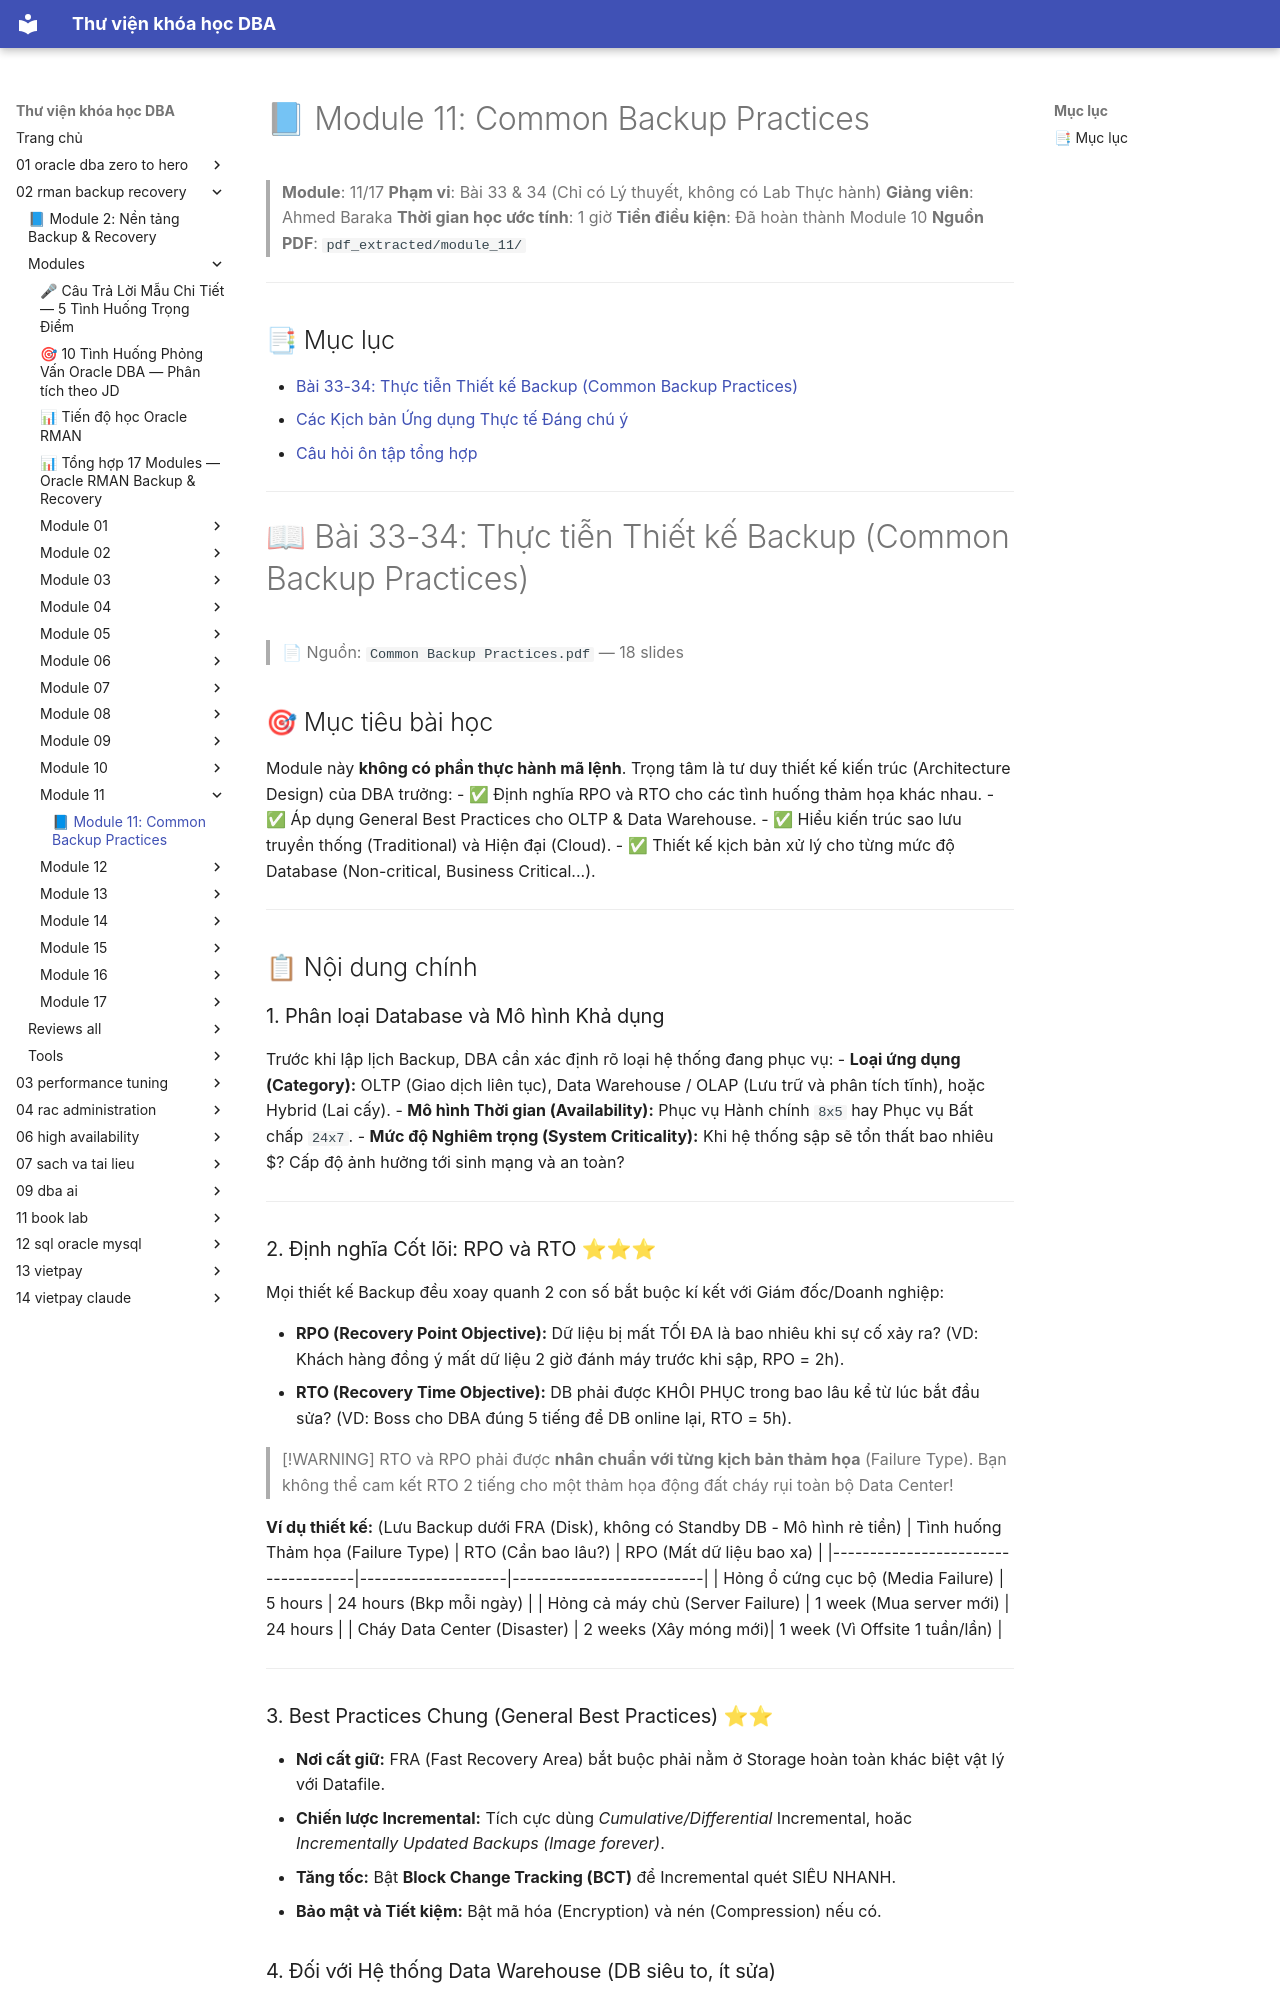

repository: quochuyag/MkDocs_local · page: 02-rman-backup-recovery/modules/module-11/module-11-guide/index.html · generator: mkdocs

---
title: '📘 Module 11: Common Backup Practices'
course: 02-rman-backup-recovery
source: Oracle-Database-Backup-and-Recovery-using-RMAN/modules/module_11/module_11_guide.md
---

# 📘 Module 11: Common Backup Practices

> **Module**: 11/17
> **Phạm vi**: Bài 33 & 34 (Chỉ có Lý thuyết, không có Lab Thực hành)
> **Giảng viên**: Ahmed Baraka
> **Thời gian học ước tính**: 1 giờ
> **Tiền điều kiện**: Đã hoàn thành Module 10
> **Nguồn PDF**: `pdf_extracted/module_11/`

---

## 📑 Mục lục

- [Bài 33-34: Thực tiễn Thiết kế Backup (Common Backup Practices)](#-bài-33-34-thực-tiễn-thiết-kế-backup-common-backup-practices)
- [Các Kịch bản Ứng dụng Thực tế Đáng chú ý](#-các-kịch-bản-ứng-dụng-thực-tế-đáng-chú-ý)
- [Câu hỏi ôn tập tổng hợp](#-câu-hỏi-ôn-tập-tổng-hợp)

---

# 📖 Bài 33-34: Thực tiễn Thiết kế Backup (Common Backup Practices)
> 📄 Nguồn: `Common Backup Practices.pdf` — 18 slides

## 🎯 Mục tiêu bài học
Module này **không có phần thực hành mã lệnh**. Trọng tâm là tư duy thiết kế kiến trúc (Architecture Design) của DBA trưởng:
- ✅ Định nghĩa RPO và RTO cho các tình huống thảm họa khác nhau.
- ✅ Áp dụng General Best Practices cho OLTP & Data Warehouse.
- ✅ Hiểu kiến trúc sao lưu truyền thống (Traditional) và Hiện đại (Cloud).
- ✅ Thiết kế kịch bản xử lý cho từng mức độ Database (Non-critical, Business Critical...).

---

## 📋 Nội dung chính

### 1. Phân loại Database và Mô hình Khả dụng

Trước khi lập lịch Backup, DBA cần xác định rõ loại hệ thống đang phục vụ:
- **Loại ứng dụng (Category):** OLTP (Giao dịch liên tục), Data Warehouse / OLAP (Lưu trữ và phân tích tĩnh), hoặc Hybrid (Lai cấy).
- **Mô hình Thời gian (Availability):** Phục vụ Hành chính `8x5` hay Phục vụ Bất chấp `24x7`.
- **Mức độ Nghiêm trọng (System Criticality):** Khi hệ thống sập sẽ tổn thất bao nhiêu $? Cấp độ ảnh hưởng tới sinh mạng và an toàn?

---

### 2. Định nghĩa Cốt lõi: RPO và RTO ⭐⭐⭐

Mọi thiết kế Backup đều xoay quanh 2 con số bắt buộc kí kết với Giám đốc/Doanh nghiệp:

- **RPO (Recovery Point Objective):** Dữ liệu bị mất TỐI ĐA là bao nhiêu khi sự cố xảy ra? (VD: Khách hàng đồng ý mất dữ liệu 2 giờ đánh máy trước khi sập, RPO = 2h).
- **RTO (Recovery Time Objective):** DB phải được KHÔI PHỤC trong bao lâu kể từ lúc bắt đầu sửa? (VD: Boss cho DBA đúng 5 tiếng để DB online lại, RTO = 5h).

> [!WARNING]
> RTO và RPO phải được **nhân chuẩn với từng kịch bản thảm họa** (Failure Type). Bạn không thể cam kết RTO 2 tiếng cho một thảm họa động đất cháy rụi toàn bộ Data Center!

**Ví dụ thiết kế:** (Lưu Backup dưới FRA (Disk), không có Standby DB - Mô hình rẻ tiền)
| Tình huống Thảm họa (Failure Type) | RTO (Cần bao lâu?) | RPO (Mất dữ liệu bao xa) |
|------------------------------------|--------------------|--------------------------|
| Hỏng ổ cứng cục bộ (Media Failure) | 5 hours            | 24 hours (Bkp mỗi ngày)  |
| Hỏng cả máy chủ (Server Failure)   | 1 week (Mua server mới) | 24 hours |
| Cháy Data Center (Disaster)        | 2 weeks (Xây móng mới)| 1 week (Vì Offsite 1 tuần/lần) |

---

### 3. Best Practices Chung (General Best Practices) ⭐⭐

- **Nơi cất giữ:** FRA (Fast Recovery Area) bắt buộc phải nằm ở Storage hoàn toàn khác biệt vật lý với Datafile.
- **Chiến lược Incremental:** Tích cực dùng *Cumulative/Differential* Incremental, hoăc *Incrementally Updated Backups (Image forever)*.
- **Tăng tốc:** Bật **Block Change Tracking (BCT)** để Incremental quét SIÊU NHANH.
- **Bảo mật và Tiết kiệm:** Bật mã hóa (Encryption) và nén (Compression) nếu có.
